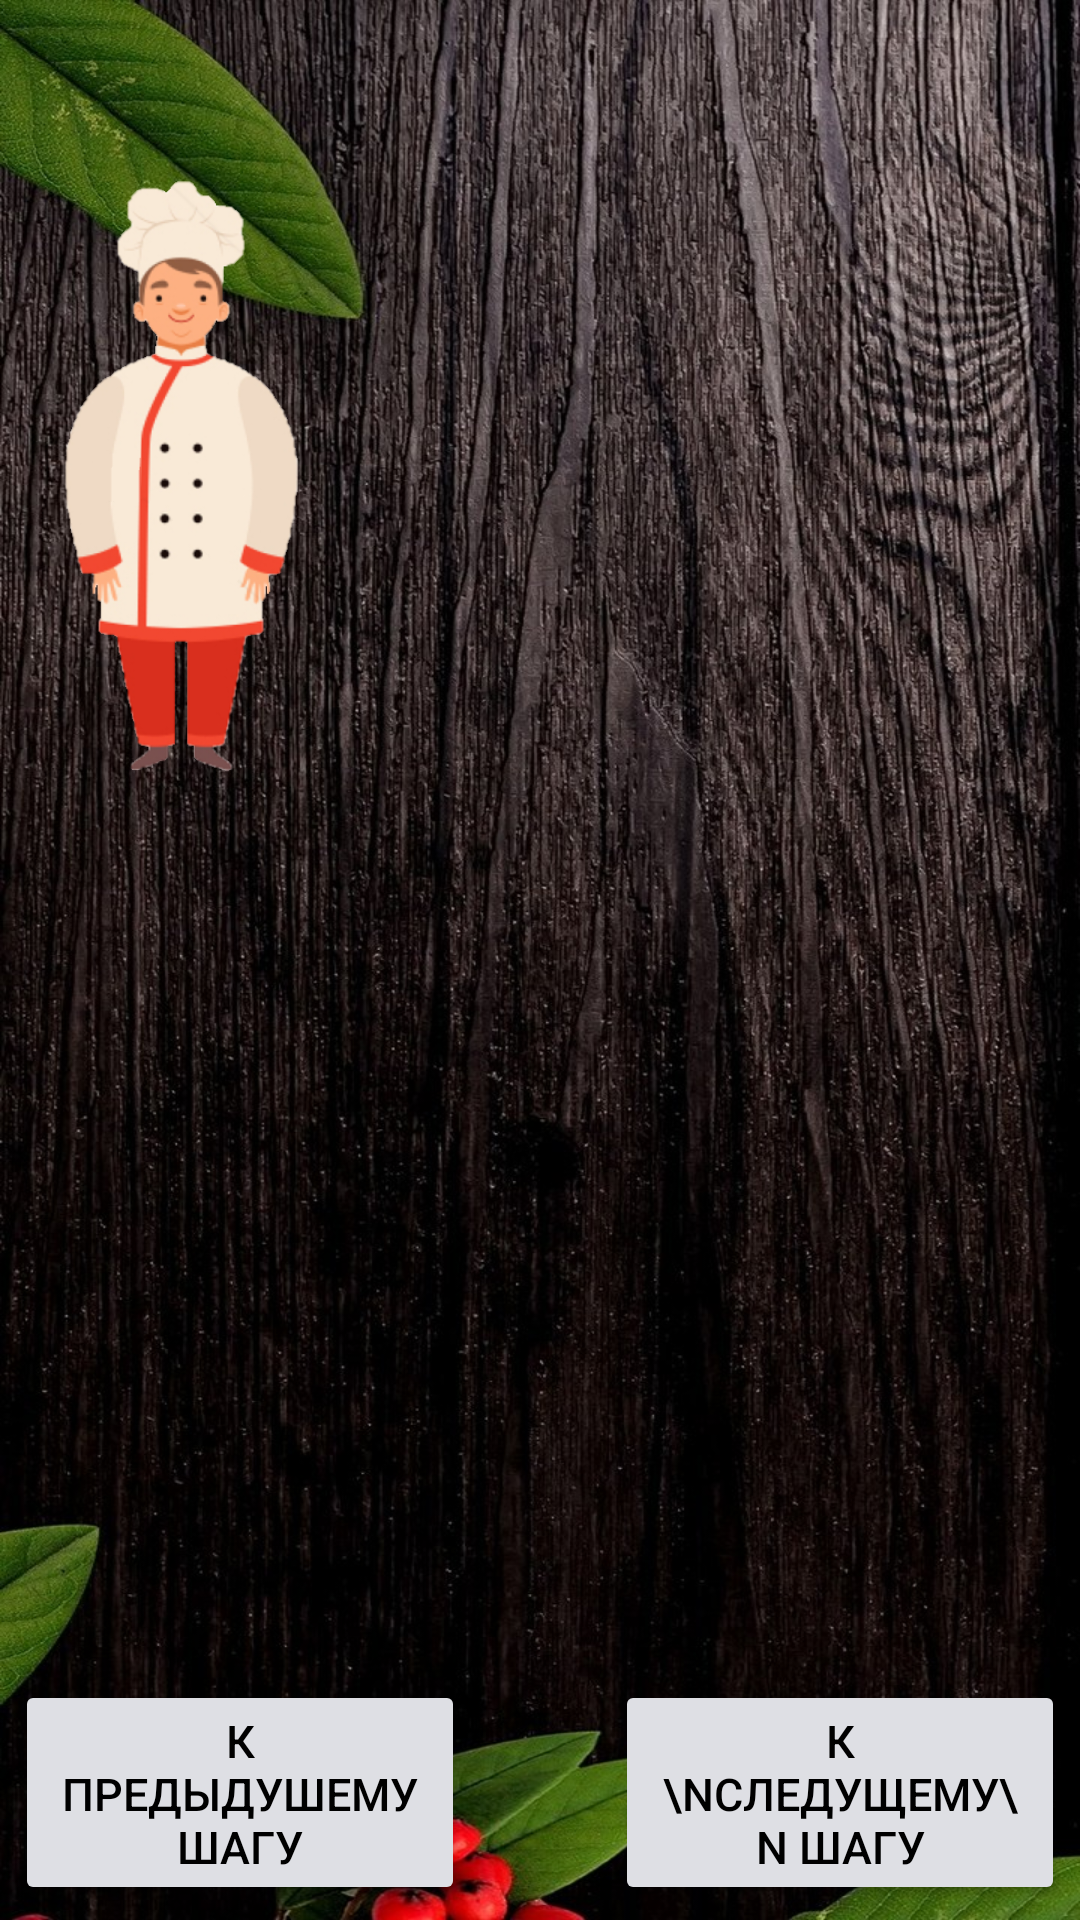

Produce the Android XML layout that renders to this screen, including the resource entries it uses.
<!-- AndroidManifest.xml: application theme GreenAppTheme -->
<!-- res/layout/activity_preparing_for_cooking.xml -->
<?xml version="1.0" encoding="utf-8"?>
<androidx.constraintlayout.widget.ConstraintLayout xmlns:android="http://schemas.android.com/apk/res/android"
    xmlns:app="http://schemas.android.com/apk/res-auto"
    xmlns:tools="http://schemas.android.com/tools"
    android:id="@+id/layout"
    android:layout_width="match_parent"
    android:layout_height="match_parent"
    android:background="@drawable/bacground"
    tools:context="UISteak.PreparingForCooking">

    <Button
        android:id="@+id/buttonprev"
        android:layout_width="150dp"
        android:layout_height="75dp"
        android:layout_marginStart="5dp"
        android:layout_marginBottom="5dp"
        android:backgroundTint="#dedfe4"
        android:textColor="#000000"
        android:text="К предыдушему шагу"
        android:textSize="15dp"
        app:layout_constraintBottom_toBottomOf="parent"
        app:layout_constraintStart_toStartOf="parent" />

    <Button
        android:id="@+id/buttonnext"
        android:layout_width="150dp"
        android:layout_height="75dp"
        android:layout_marginEnd="5dp"
        android:layout_marginBottom="5dp"
        android:backgroundTint="#dedfe4"
        android:textColor="#000000"
        android:text="К \nследущему\n шагу"
        android:textSize="15dp"
        app:layout_constraintBottom_toBottomOf="parent"
        app:layout_constraintEnd_toEndOf="parent" />

    <TextView
        android:id="@+id/Header"
        android:layout_width="350dp"
        android:layout_height="wrap_content"
        android:textSize="22dp"
        android:layout_marginEnd="100dp"
        android:layout_marginStart="100dp"
        android:layout_marginTop="5dp"
        app:layout_constraintTop_toTopOf="parent"
        app:layout_constraintEnd_toEndOf="parent"
        app:layout_constraintStart_toStartOf="parent"/>

    <TextView
        android:id="@+id/paragraph1"
        android:layout_width="250dp"
        android:layout_height="wrap_content"
        android:layout_marginTop="30dp"
        android:layout_marginEnd="10dp"
        android:textSize="25dp"
        app:layout_constraintTop_toBottomOf="@id/Header"
        app:layout_constraintEnd_toEndOf="parent"/>

    <TextView
        android:id="@+id/paragraph2"
        android:layout_width="250dp"
        android:layout_height="wrap_content"
        android:textSize="25dp"
        app:layout_constraintTop_toTopOf="@id/cookStand2"
        app:layout_constraintEnd_toStartOf="@id/cookStand2"
        app:layout_constraintStart_toStartOf="parent"/>

    <ImageView
        android:id="@+id/cookStand1"
        android:layout_width="100dp"
        android:layout_height="200dp"
        android:layout_marginStart="10dp"
        android:layout_marginTop="60dp"
        app:layout_constraintStart_toStartOf="parent"
        app:layout_constraintTop_toTopOf="parent"
        app:srcCompat="@drawable/cook_stand" />

    <ImageView
        android:id="@+id/cookStand2"
        android:layout_width="100dp"
        android:layout_height="200dp"
        android:visibility="gone"
        app:layout_constraintBottom_toTopOf="@id/buttonnext"
        app:layout_constraintEnd_toEndOf="parent"
        app:srcCompat="@drawable/cook_stand" />
</androidx.constraintlayout.widget.ConstraintLayout>
<!-- resources referenced by this layout -->
<resources>
  <!-- drawable bacground: jpg bitmap (drawable, 340485 bytes) -->
  <!-- drawable cook_stand: png bitmap (drawable, 66342 bytes) -->
  <style name="GreenAppTheme" parent="Theme.AppCompat.Light.DarkActionBar">
          
          <item name="colorPrimary">@color/colorPrimaryGreen</item>
          <item name="colorPrimaryDark">@color/colorPrimaryGreenDark</item>
          <item name="colorAccent">@color/colorAccentGreen</item>
      </style>
  <color name="colorPrimaryGreen">#71A61A</color>
  <color name="colorPrimaryGreenDark">#4a6b14</color>
  <color name="colorAccentGreen">#03DAC5</color>
</resources>
